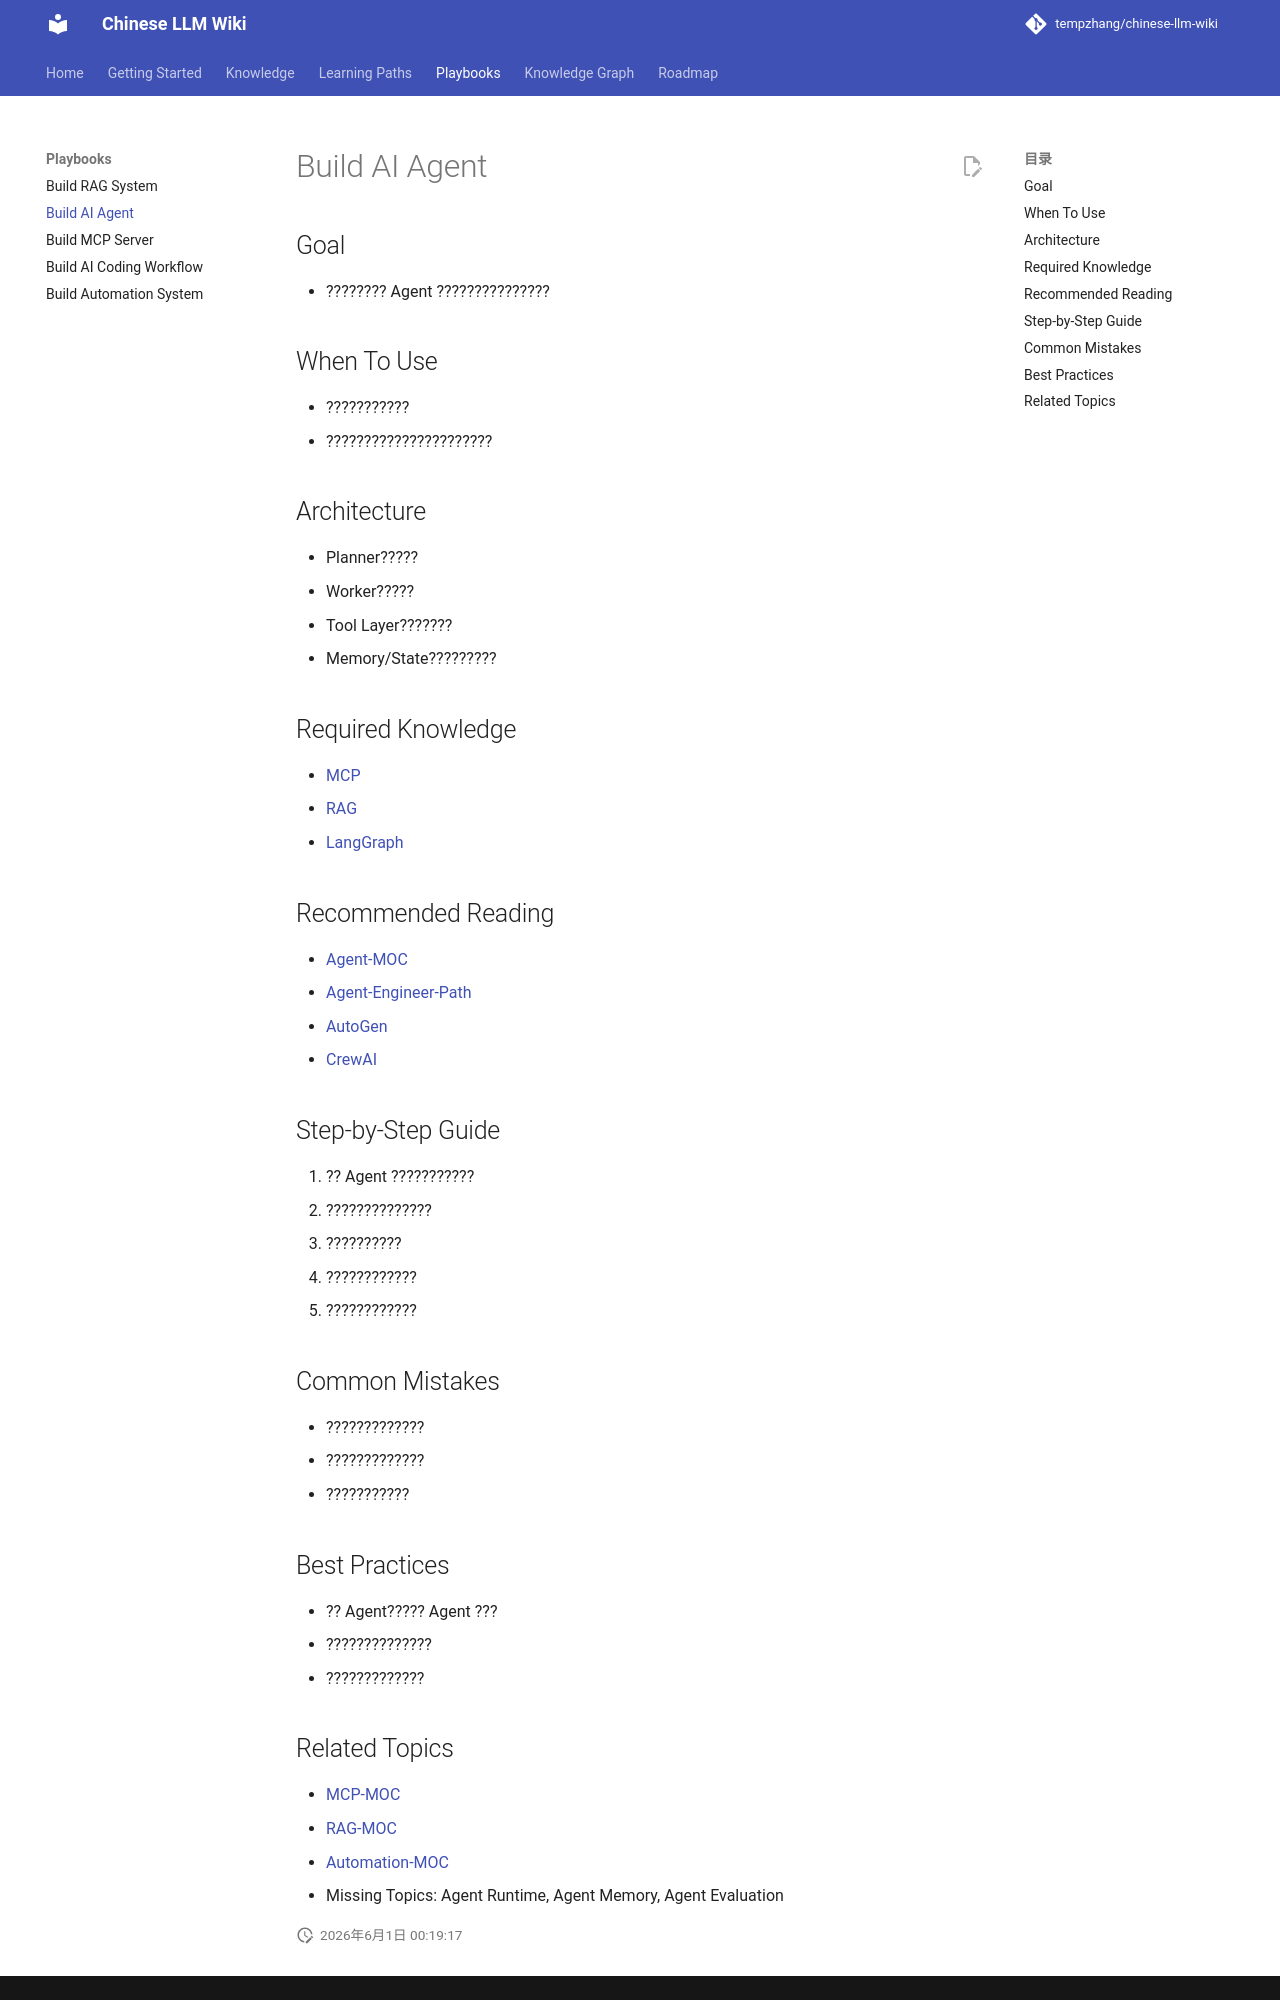

repository: tempzhang/chinese-llm-wiki · page: Playbooks/Build-AI-Agent/index.html · generator: mkdocs

# Build AI Agent

## Goal
- ???????? Agent ???????????????

## When To Use
- ???????????
- ??????????????????????

## Architecture
- Planner?????
- Worker?????
- Tool Layer???????
- Memory/State?????????

## Required Knowledge
- [MCP](llm-wiki/wiki/concepts/MCP.md)
- [RAG](llm-wiki/wiki/concepts/RAG.md)
- [LangGraph](Knowledge/LangGraph.md)

## Recommended Reading
- [Agent-MOC](MOCs/Agent-MOC.md)
- [Agent-Engineer-Path](Learning-Paths/Agent-Engineer-Path.md)
- [AutoGen](Knowledge/AutoGen.md)
- [CrewAI](Knowledge/CrewAI.md)

## Step-by-Step Guide
1. ?? Agent ???????????
2. ??????????????
3. ??????????
4. ????????????
5. ????????????

## Common Mistakes
- ?????????????
- ?????????????
- ???????????

## Best Practices
- ?? Agent????? Agent ???
- ??????????????
- ?????????????
